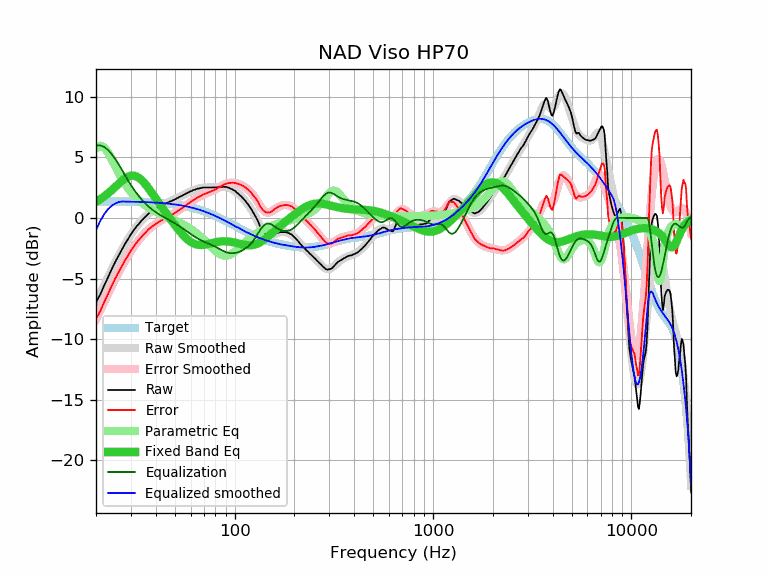

The file beside this chart, header and first rows:
frequency, raw, error, smoothed, error_smoothed, equalization, parametric_eq, equalized_raw, equalized_smoothed, target
20, -6.95, -8.33, -7.00, -8.38, 6.00, 1.33, -0.95, -1.00, 1.38
21, -6.33, -7.71, -6.25, -7.63, 6.00, 1.55, -0.33, -0.25, 1.38
22, -5.57, -6.94, -5.55, -6.93, 5.87, 1.78, 0.30, 0.32, 1.38
23, -4.90, -6.27, -4.89, -6.26, 5.62, 2.03, 0.72, 0.73, 1.37
24, -4.23, -5.60, -4.26, -5.63, 5.27, 2.30, 1.04, 1.01, 1.37
25, -3.63, -5.00, -3.68, -5.05, 4.87, 2.57, 1.25, 1.20, 1.37
26, -3.11, -4.47, -3.13, -4.50, 4.45, 2.83, 1.34, 1.31, 1.36
27, -2.61, -3.97, -2.63, -4.00, 4.00, 3.07, 1.39, 1.36, 1.36
28, -2.14, -3.50, -2.17, -3.53, 3.53, 3.27, 1.39, 1.36, 1.36
29, -1.75, -3.10, -1.75, -3.11, 3.11, 3.41, 1.36, 1.35, 1.35
30, -1.34, -2.69, -1.37, -2.72, 2.72, 3.49, 1.38, 1.35, 1.35
31, -1.01, -2.35, -1.03, -2.37, 2.37, 3.50, 1.36, 1.34, 1.34
32, -0.70, -2.04, -0.72, -2.06, 2.06, 3.43, 1.36, 1.34, 1.34
33, -0.46, -1.79, -0.44, -1.77, 1.77, 3.30, 1.31, 1.33, 1.33
34, -0.20, -1.52, -0.20, -1.52, 1.52, 3.12, 1.32, 1.32, 1.32
35, 0.00, -1.31, 0.02, -1.29, 1.29, 2.90, 1.29, 1.32, 1.32
36, 0.20, -1.11, 0.22, -1.09, 1.09, 2.66, 1.29, 1.31, 1.31
37, 0.40, -0.90, 0.39, -0.91, 0.91, 2.40, 1.31, 1.30, 1.30
38, 0.54, -0.75, 0.54, -0.75, 0.75, 2.14, 1.29, 1.29, 1.29
39, 0.66, -0.62, 0.67, -0.61, 0.61, 1.88, 1.27, 1.28, 1.28
40, 0.78, -0.49, 0.79, -0.48, 0.48, 1.62, 1.26, 1.27, 1.27
41, 0.89, -0.37, 0.89, -0.37, 0.37, 1.36, 1.26, 1.26, 1.26
42, 0.98, -0.26, 0.99, -0.26, 0.26, 1.11, 1.24, 1.25, 1.25
43, 1.06, -0.17, 1.07, -0.16, 0.16, 0.87, 1.22, 1.23, 1.23
44, 1.14, -0.08, 1.15, -0.07, 0.07, 0.64, 1.21, 1.22, 1.22
45, 1.21, 0.01, 1.22, 0.02, -0.02, 0.42, 1.19, 1.20, 1.20
46, 1.26, 0.07, 1.29, 0.10, -0.10, 0.20, 1.16, 1.19, 1.19
47, 1.35, 0.18, 1.36, 0.19, -0.19, -0.01, 1.16, 1.17, 1.17
48, 1.40, 0.25, 1.43, 0.27, -0.27, -0.21, 1.13, 1.16, 1.16
49, 1.47, 0.33, 1.49, 0.36, -0.36, -0.41, 1.12, 1.14, 1.14
50, 1.54, 0.42, 1.56, 0.44, -0.44, -0.59, 1.10, 1.12, 1.12
51, 1.62, 0.52, 1.63, 0.53, -0.53, -0.78, 1.09, 1.10, 1.10
52, 1.68, 0.60, 1.69, 0.62, -0.62, -0.95, 1.07, 1.08, 1.08
53, 1.76, 0.70, 1.76, 0.70, -0.70, -1.11, 1.06, 1.06, 1.06
54, 1.82, 0.79, 1.83, 0.79, -0.79, -1.27, 1.03, 1.03, 1.03
55, 1.89, 0.88, 1.90, 0.89, -0.89, -1.42, 1.01, 1.01, 1.01
56, 1.96, 0.98, 1.96, 0.98, -0.98, -1.55, 0.99, 0.99, 0.99
57, 2.03, 1.07, 2.03, 1.06, -1.06, -1.67, 0.97, 0.96, 0.96
58, 2.09, 1.16, 2.09, 1.15, -1.15, -1.79, 0.94, 0.93, 0.93
59, 2.15, 1.24, 2.15, 1.24, -1.24, -1.88, 0.91, 0.91, 0.91
60, 2.21, 1.33, 2.20, 1.32, -1.32, -1.97, 0.89, 0.88, 0.88
61, 2.25, 1.40, 2.25, 1.40, -1.40, -2.04, 0.85, 0.85, 0.85
62, 2.31, 1.49, 2.30, 1.48, -1.48, -2.10, 0.83, 0.82, 0.82
63, 2.33, 1.54, 2.34, 1.55, -1.55, -2.15, 0.78, 0.79, 0.79
64, 2.38, 1.62, 2.38, 1.62, -1.62, -2.18, 0.76, 0.76, 0.76
65, 2.43, 1.70, 2.41, 1.69, -1.69, -2.21, 0.75, 0.73, 0.73
66, 2.43, 1.74, 2.44, 1.75, -1.75, -2.22, 0.68, 0.69, 0.69
67, 2.47, 1.81, 2.46, 1.80, -1.80, -2.23, 0.67, 0.66, 0.66
68, 2.47, 1.85, 2.48, 1.86, -1.86, -2.23, 0.61, 0.62, 0.62
69, 2.52, 1.93, 2.50, 1.91, -1.91, -2.22, 0.61, 0.59, 0.59
70, 2.52, 1.97, 2.51, 1.95, -1.95, -2.21, 0.57, 0.55, 0.55
71, 2.52, 2.00, 2.52, 2.00, -2.00, -2.20, 0.52, 0.52, 0.52
72, 2.52, 2.04, 2.52, 2.04, -2.04, -2.18, 0.48, 0.48, 0.48
73, 2.52, 2.08, 2.52, 2.08, -2.08, -2.16, 0.44, 0.44, 0.44
74, 2.52, 2.12, 2.53, 2.12, -2.12, -2.13, 0.40, 0.40, 0.40
75, 2.52, 2.16, 2.53, 2.16, -2.16, -2.11, 0.36, 0.36, 0.36
76, 2.52, 2.20, 2.53, 2.20, -2.20, -2.09, 0.32, 0.33, 0.33
77, 2.52, 2.24, 2.53, 2.24, -2.24, -2.06, 0.28, 0.29, 0.29
78, 2.52, 2.28, 2.53, 2.29, -2.29, -2.04, 0.24, 0.25, 0.25
79, 2.52, 2.32, 2.53, 2.33, -2.33, -2.02, 0.19, 0.21, 0.21
... 553 more rows
